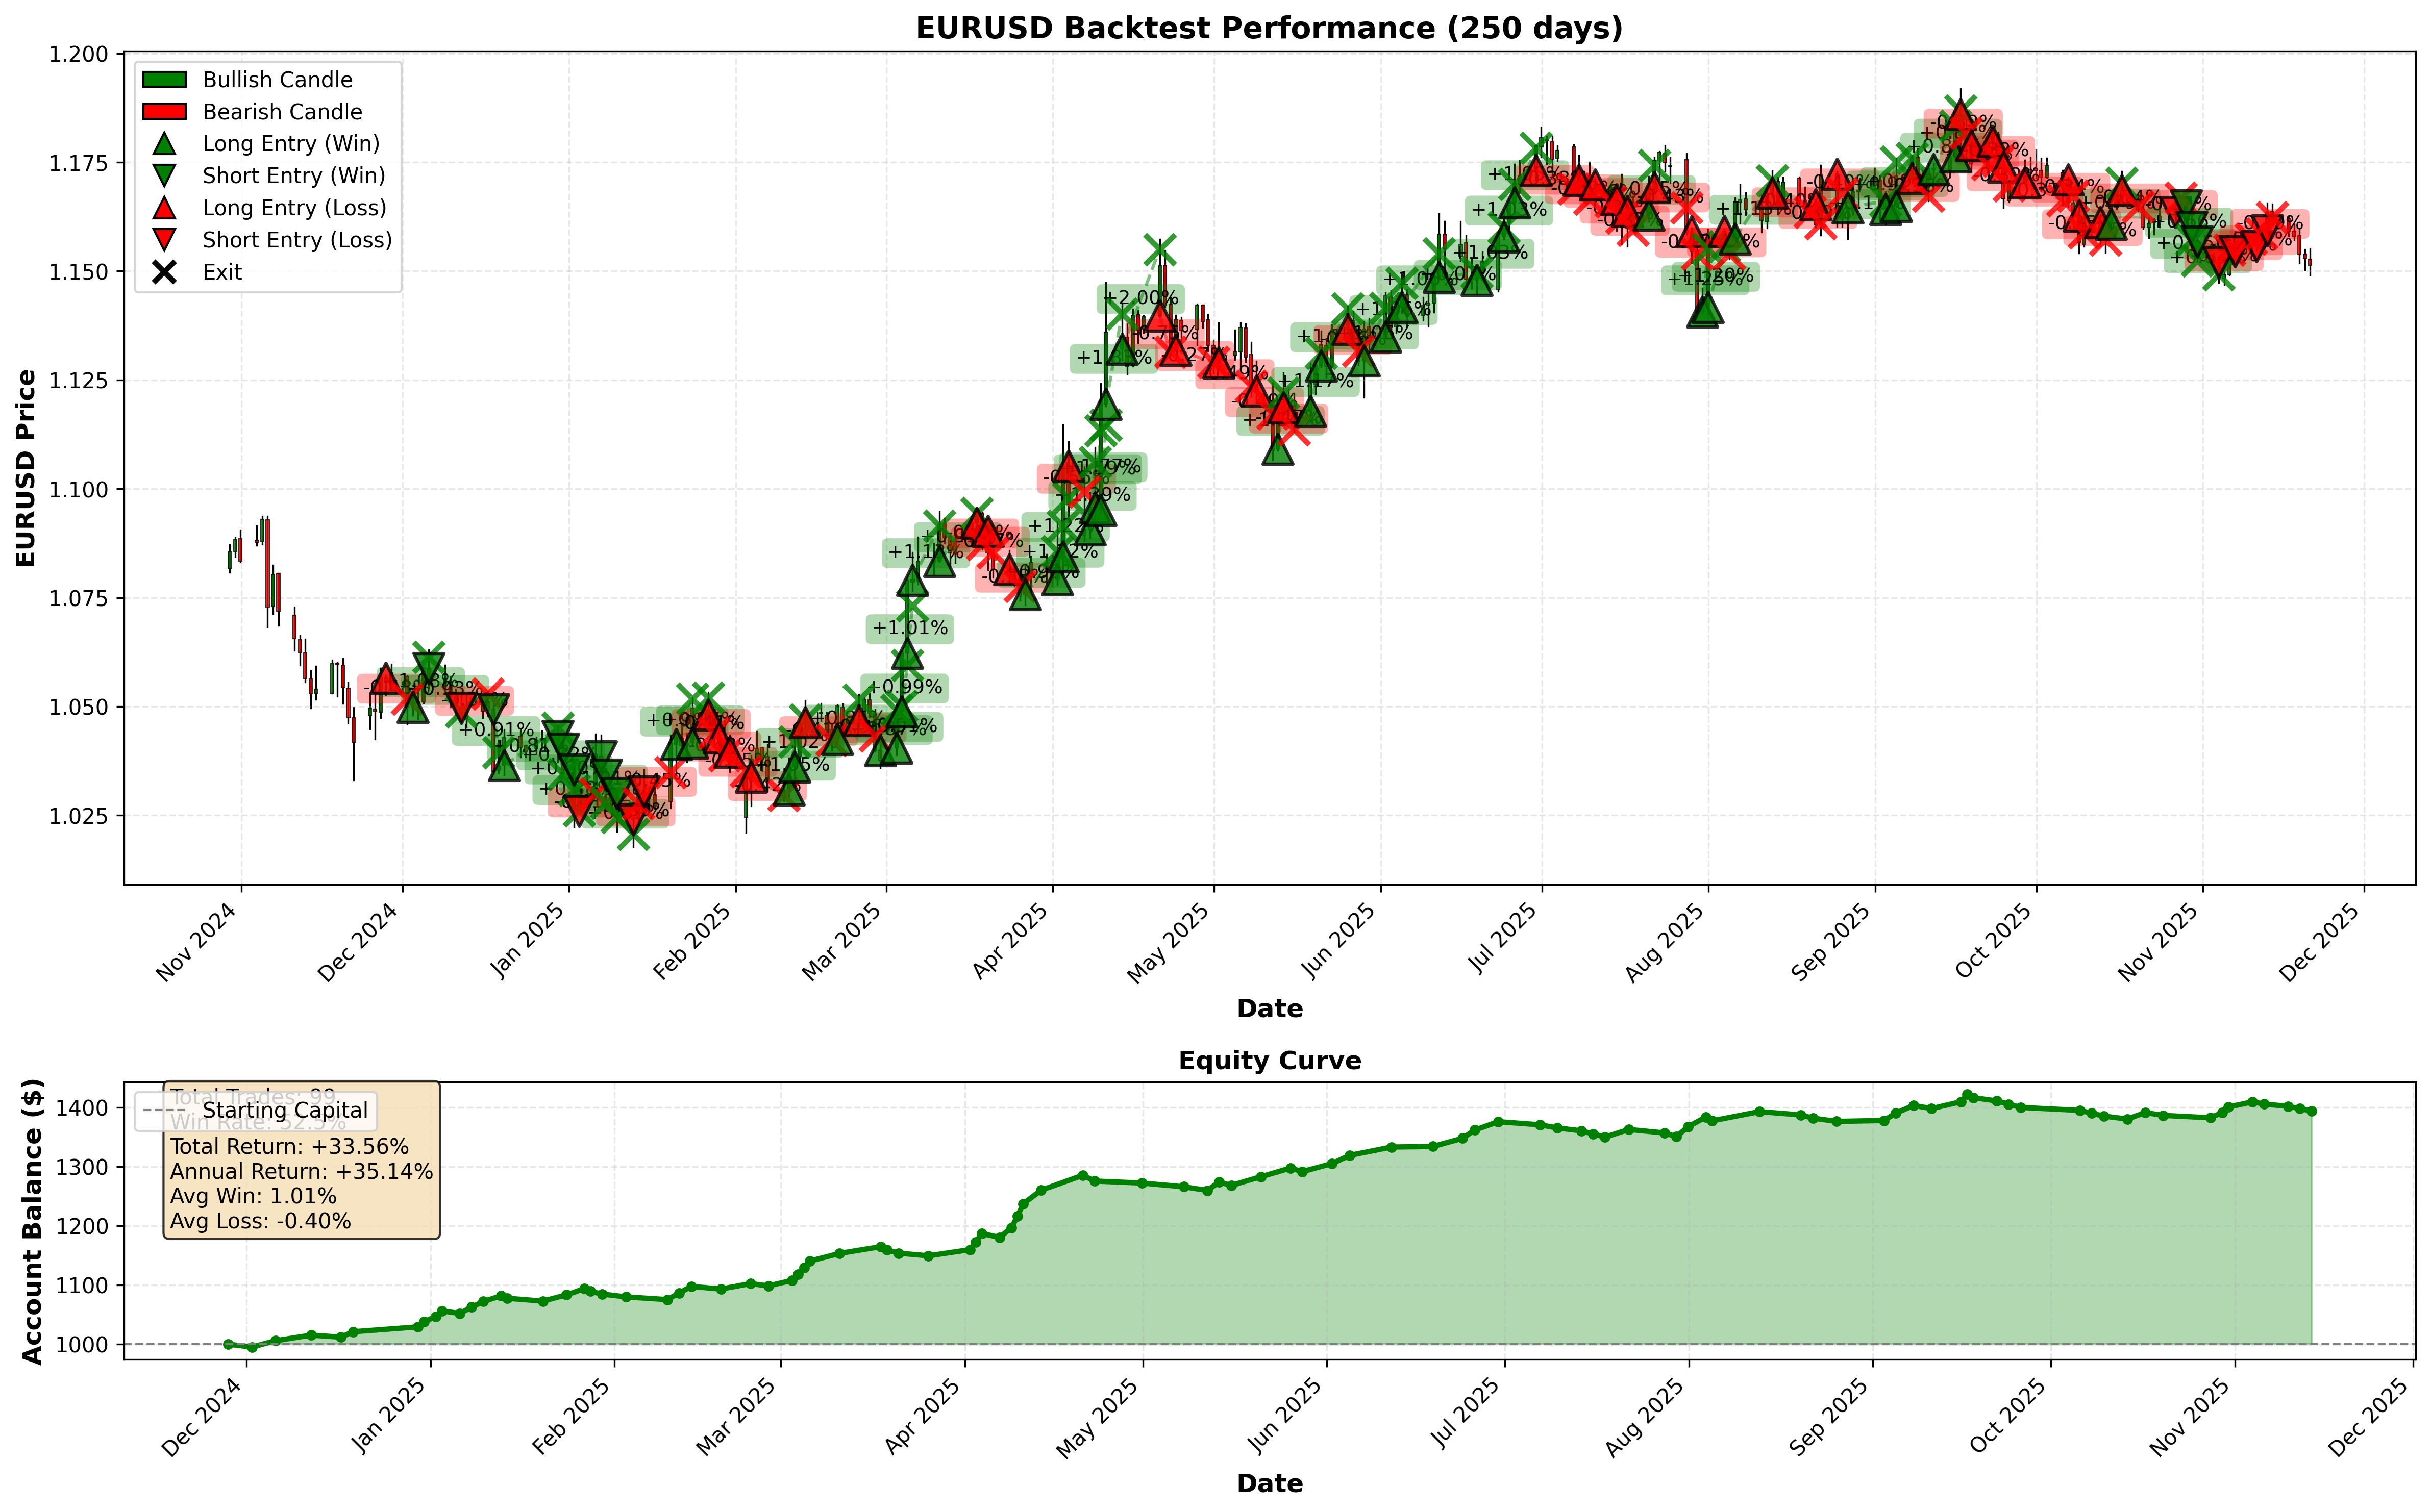

The data file committed next to this chart (first rows):
entry_date, exit_date, direction, entry_price, exit_price, net_return_pct, outcome, exit_reason
2024-12-04 22:00:00+00:00, 2024-12-05 22:00:00+00:00, LONG, 1.051, 1.057, 0.5195, WIN, TIME_EXIT
2024-12-05 22:00:00+00:00, 2024-12-08 22:00:00+00:00, LONG, 1.059, 1.057, -0.2, LOSS, STOP_LOSS
2024-12-08 22:00:00+00:00, 2024-12-09 22:00:00+00:00, LONG, 1.056, 1.054, -0.2, LOSS, STOP_LOSS
2024-12-09 22:00:00+00:00, 2024-12-10 22:00:00+00:00, LONG, 1.056, 1.054, -0.2, LOSS, STOP_LOSS
2024-12-10 22:00:00+00:00, 2024-12-11 22:00:00+00:00, LONG, 1.053, 1.051, -0.2, LOSS, STOP_LOSS
2024-12-11 22:00:00+00:00, 2024-12-12 22:00:00+00:00, LONG, 1.05, 1.048, -0.2, LOSS, STOP_LOSS
2024-12-12 22:00:00+00:00, 2024-12-15 22:00:00+00:00, LONG, 1.047, 1.051, 0.3678, WIN, TIME_EXIT
2024-12-15 22:00:00+00:00, 2024-12-16 22:00:00+00:00, LONG, 1.049, 1.049, 0.0009736, WIN, TIME_EXIT
2024-12-16 22:00:00+00:00, 2024-12-17 22:00:00+00:00, LONG, 1.051, 1.049, -0.2, LOSS, STOP_LOSS
2024-12-17 22:00:00+00:00, 2024-12-18 22:00:00+00:00, LONG, 1.049, 1.047, -0.2, LOSS, STOP_LOSS
2024-12-18 22:00:00+00:00, 2024-12-19 22:00:00+00:00, LONG, 1.035, 1.043, 0.7111, WIN, TIME_EXIT
2024-12-22 22:00:00+00:00, 2024-12-23 22:00:00+00:00, SHORT, 1.043, 1.04, 0.3155, WIN, TIME_EXIT
2024-12-23 22:00:00+00:00, 2024-12-25 22:00:00+00:00, SHORT, 1.041, 1.043, -0.2, LOSS, STOP_LOSS
2024-12-25 22:00:00+00:00, 2024-12-26 22:00:00+00:00, SHORT, 1.04, 1.042, -0.2, LOSS, STOP_LOSS
2024-12-26 22:00:00+00:00, 2024-12-29 22:00:00+00:00, SHORT, 1.042, 1.044, -0.2, LOSS, STOP_LOSS
2024-12-29 22:00:00+00:00, 2024-12-30 22:00:00+00:00, SHORT, 1.043, 1.035, 0.7306, WIN, TIME_EXIT
2024-12-30 22:00:00+00:00, 2025-01-01 22:00:00+00:00, SHORT, 1.04, 1.027, 1.289, WIN, TIME_EXIT
2025-01-01 22:00:00+00:00, 2025-01-02 22:00:00+00:00, SHORT, 1.036, 1.031, 0.4242, WIN, TIME_EXIT
2025-01-02 22:00:00+00:00, 2025-01-05 22:00:00+00:00, SHORT, 1.026, 1.028, -0.2, LOSS, STOP_LOSS
2025-01-05 22:00:00+00:00, 2025-01-06 22:00:00+00:00, SHORT, 1.031, 1.032, -0.2, LOSS, STOP_LOSS
2025-01-06 22:00:00+00:00, 2025-01-07 22:00:00+00:00, SHORT, 1.038, 1.032, 0.6175, WIN, TIME_EXIT
2025-01-07 22:00:00+00:00, 2025-01-08 22:00:00+00:00, SHORT, 1.034, 1.03, 0.3929, WIN, TIME_EXIT
2025-01-08 22:00:00+00:00, 2025-01-09 22:00:00+00:00, SHORT, 1.032, 1.024, 0.6818, WIN, TIME_EXIT
2025-01-09 22:00:00+00:00, 2025-01-12 22:00:00+00:00, SHORT, 1.03, 1.024, 0.5372, WIN, TIME_EXIT
2025-01-12 22:00:00+00:00, 2025-01-13 22:00:00+00:00, SHORT, 1.024, 1.026, -0.2, LOSS, STOP_LOSS
2025-01-13 22:00:00+00:00, 2025-01-14 22:00:00+00:00, SHORT, 1.024, 1.026, -0.2, LOSS, STOP_LOSS
2025-01-14 22:00:00+00:00, 2025-01-15 22:00:00+00:00, SHORT, 1.03, 1.03, 0.007172, WIN, TIME_EXIT
2025-01-15 22:00:00+00:00, 2025-01-16 22:00:00+00:00, SHORT, 1.029, 1.031, -0.2, LOSS, STOP_LOSS
2025-01-16 22:00:00+00:00, 2025-01-19 22:00:00+00:00, SHORT, 1.03, 1.032, -0.2, LOSS, STOP_LOSS
2025-01-19 22:00:00+00:00, 2025-01-20 22:00:00+00:00, SHORT, 1.028, 1.03, -0.2, LOSS, STOP_LOSS
2025-01-21 22:00:00+00:00, 2025-01-22 22:00:00+00:00, SHORT, 1.043, 1.042, 0.09316, WIN, TIME_EXIT
2025-01-22 22:00:00+00:00, 2025-01-23 22:00:00+00:00, SHORT, 1.041, 1.043, -0.2, LOSS, STOP_LOSS
2025-01-23 22:00:00+00:00, 2025-01-26 22:00:00+00:00, SHORT, 1.042, 1.044, -0.2, LOSS, STOP_LOSS
2025-01-26 22:00:00+00:00, 2025-01-27 22:00:00+00:00, LONG, 1.048, 1.046, -0.2, LOSS, STOP_LOSS
2025-01-27 22:00:00+00:00, 2025-01-28 22:00:00+00:00, LONG, 1.049, 1.047, -0.2, LOSS, STOP_LOSS
2025-01-28 22:00:00+00:00, 2025-01-29 22:00:00+00:00, LONG, 1.043, 1.041, -0.2, LOSS, STOP_LOSS
2025-01-29 22:00:00+00:00, 2025-01-30 22:00:00+00:00, LONG, 1.042, 1.04, -0.2, LOSS, STOP_LOSS
2025-01-30 22:00:00+00:00, 2025-02-02 22:00:00+00:00, LONG, 1.04, 1.038, -0.2, LOSS, STOP_LOSS
2025-02-02 22:00:00+00:00, 2025-02-03 22:00:00+00:00, LONG, 1.025, 1.038, 1.282, WIN, TIME_EXIT
2025-02-03 22:00:00+00:00, 2025-02-04 22:00:00+00:00, SHORT, 1.034, 1.036, -0.2, LOSS, STOP_LOSS
2025-02-04 22:00:00+00:00, 2025-02-05 22:00:00+00:00, LONG, 1.038, 1.036, -0.2, LOSS, STOP_LOSS
2025-02-05 22:00:00+00:00, 2025-02-06 22:00:00+00:00, LONG, 1.04, 1.039, -0.2, LOSS, STOP_LOSS
2025-02-06 22:00:00+00:00, 2025-02-09 22:00:00+00:00, LONG, 1.039, 1.037, -0.2, LOSS, STOP_LOSS
2025-02-09 22:00:00+00:00, 2025-02-10 22:00:00+00:00, SHORT, 1.029, 1.031, -0.2, LOSS, STOP_LOSS
2025-02-10 22:00:00+00:00, 2025-02-11 22:00:00+00:00, LONG, 1.031, 1.038, 0.69, WIN, TIME_EXIT
2025-02-11 22:00:00+00:00, 2025-02-12 22:00:00+00:00, LONG, 1.036, 1.046, 0.9711, WIN, TIME_EXIT
2025-02-12 22:00:00+00:00, 2025-02-13 22:00:00+00:00, LONG, 1.038, 1.049, 1.012, WIN, TIME_EXIT
2025-02-13 22:00:00+00:00, 2025-02-16 22:00:00+00:00, LONG, 1.046, 1.048, 0.1654, WIN, TIME_EXIT
2025-02-16 22:00:00+00:00, 2025-02-17 22:00:00+00:00, LONG, 1.049, 1.047, -0.2, LOSS, STOP_LOSS
2025-02-17 22:00:00+00:00, 2025-02-18 22:00:00+00:00, LONG, 1.048, 1.046, -0.2, LOSS, STOP_LOSS
2025-02-18 22:00:00+00:00, 2025-02-19 22:00:00+00:00, LONG, 1.045, 1.043, -0.2, LOSS, STOP_LOSS
2025-02-19 22:00:00+00:00, 2025-02-20 22:00:00+00:00, LONG, 1.042, 1.046, 0.3253, WIN, TIME_EXIT
2025-02-20 22:00:00+00:00, 2025-02-23 22:00:00+00:00, LONG, 1.05, 1.048, -0.2, LOSS, STOP_LOSS
2025-02-23 22:00:00+00:00, 2025-02-24 22:00:00+00:00, LONG, 1.047, 1.051, 0.4184, WIN, TIME_EXIT
2025-02-24 22:00:00+00:00, 2025-02-25 22:00:00+00:00, LONG, 1.047, 1.048, 0.1328, WIN, TIME_EXIT
2025-02-25 22:00:00+00:00, 2025-02-26 22:00:00+00:00, LONG, 1.052, 1.05, -0.2, LOSS, STOP_LOSS
2025-02-26 22:00:00+00:00, 2025-02-27 22:00:00+00:00, LONG, 1.049, 1.047, -0.2, LOSS, STOP_LOSS
2025-02-27 22:00:00+00:00, 2025-03-02 22:00:00+00:00, LONG, 1.04, 1.049, 0.83, WIN, TIME_EXIT
2025-03-02 22:00:00+00:00, 2025-03-03 22:00:00+00:00, LONG, 1.04, 1.063, 2.104, WIN, TIME_EXIT
2025-03-03 22:00:00+00:00, 2025-03-04 22:00:00+00:00, LONG, 1.049, 1.079, 2.852, WIN, TIME_EXIT
... 182 more rows
